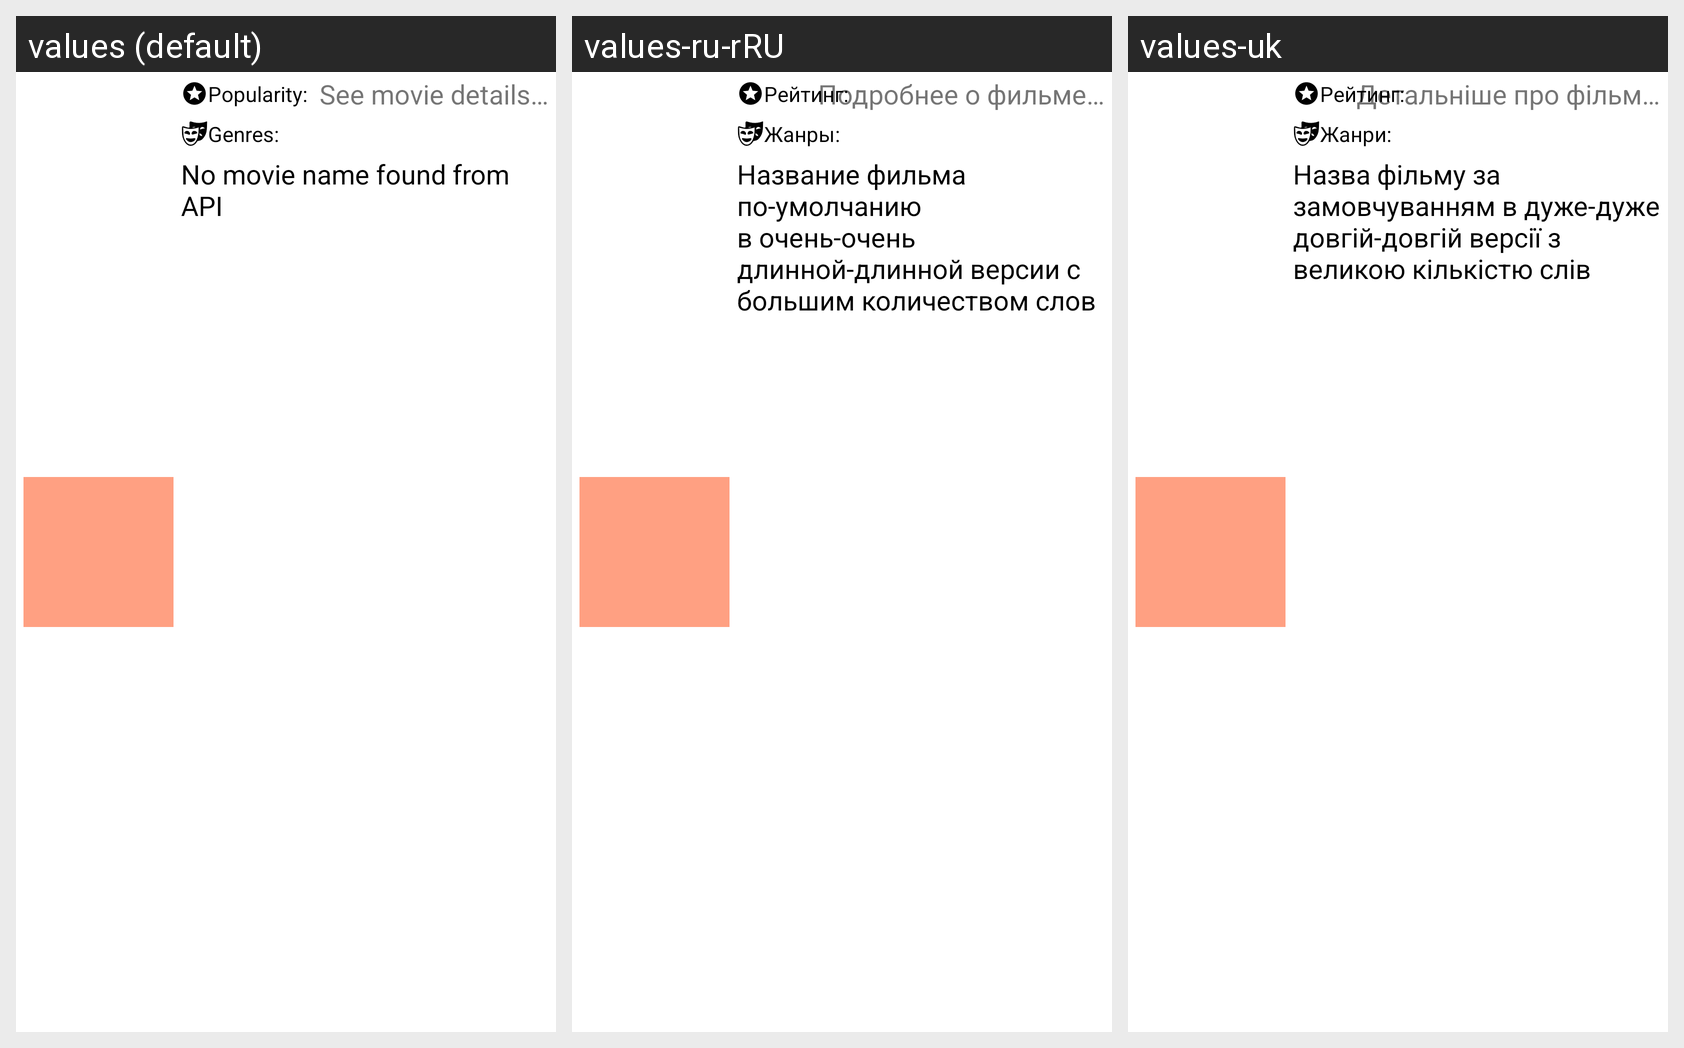

The Android screen above is rendered under several locales of the same app. Produce the string resources it draws, with the default and per-locale values.
Android screen res/layout/fragment_movie_bottom_sheet.xml rendered under 3 locales, left to right: values (default), values-ru-rRU, values-uk. Device: Nexus 5 (rendered at 1080×1920; each locale shown at half size, 540×960, under a caption strip naming it); theme Theme.Movies.
Strings drawn on this screen, with the default value and each locale's value (text and hints the layout hard-codes, and strings that could not be matched under every locale, appear in the picture but are not listed):

rating_title
  values: Popularity:
  values-ru-rRU: Рейтинг:
  values-uk: Рейтинг:

btn_tv_see_movie_details
  values: See movie details…
  values-ru-rRU: Подробнее о фильме…
  values-uk: Детальніше про фільм…

title_genre_list
  values: Genres:
  values-ru-rRU: Жанры:
  values-uk: Жанри:

movie_default_title
  values: No movie name found from API
  values-ru-rRU: Название фильма по-умолчанию в очень-очень длинной-длинной версии с большим количеством слов
  values-uk: Назва фільму за замовчуванням в дуже-дуже довгій-довгій версії з великою кількістю слів
